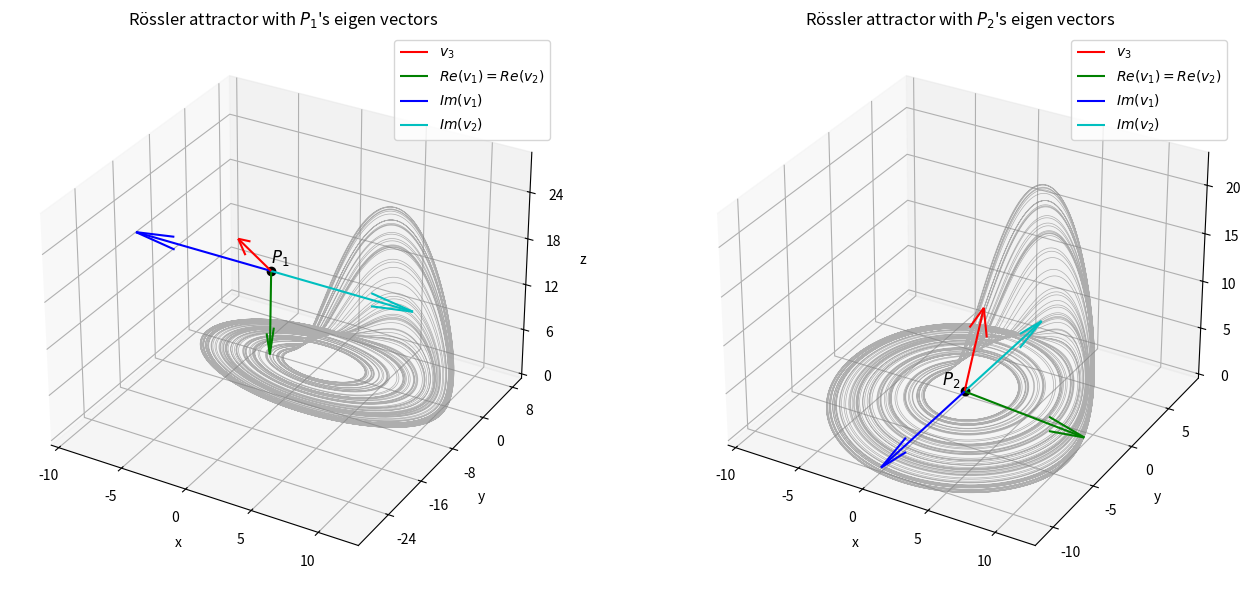

Write the Python code that produced this figure. (Note: this script raises an exception after producing the figure.)
import numpy as np
import matplotlib.pyplot as plt
from scipy.integrate import solve_ivp
from mpl_toolkits.mplot3d import Axes3D
from matplotlib.ticker import MaxNLocator, FormatStrFormatter

a = 0.2
b = 0.2
c = 5.7


def rossler(t, state):
    x, y, z = state
    return [-y - z, x + a * y, b + z * (x - c)]


total_time = 1000
dt = 0.001
t_span = np.arange(0, total_time, dt)

transient_time = 500

transient_idx = int(transient_time / dt)
initial_state = [0.1, 0, 0]
sol = solve_ivp(rossler, [t_span[0], t_span[-1]], initial_state, t_eval=t_span)


t = sol.t[transient_idx:]
x, y, z = (
    sol.y[0, transient_idx:],
    sol.y[1, transient_idx:],
    sol.y[2, transient_idx:],
)

P1 = np.array([5.692974, -28.464869, 28.464869])
P2 = np.array([0.007026, -0.035131, 0.035131])

v1_P1 = np.array([0.004965, -0.707577, 0.706619])
v2_re_P1 = np.array([-0.000242, -0.034440, -0.981716])
v2_im_P1 = np.array([-0.187205, 0.00131, 0])
v3_im_P1 = np.array([0.187205, -0.00131, 0])

v1_P2 = np.array([0.168236, -0.028578, 0.985332])
v2_re_P2 = np.array([0.707280, -0.072775, 0.004168])
v2_im_P2 = np.array([0, -0.703164, -0.000716])
v3_im_P2 = np.array([0, 0.703164, 0.000716])


fig, axs = plt.subplots(1, 2, figsize=(14, 6), subplot_kw={"projection": "3d"})


def plot_attractor_with_vectors_ax(num, ax, fixed_point, vectors, title):
    ax.plot(x, y, z, color="gray", linewidth=0.5, alpha=0.6)

    labels = [
        r"$v_{3}$",
        r"$Re(v_{1}) = Re(v_{2})$",
        r"$Im(v_{1})$",
        r"$Im(v_{2})$",
    ]
    for v, c, lbl in zip(vectors, ("r", "g", "b", "c"), labels):
        ax.quiver(*fixed_point, *v, color=c, length=10, normalize=True, label=lbl)

    ax.plot(
        fixed_point[0],
        fixed_point[1],
        fixed_point[2],
        color="black",
        marker="o",
    )
    if num == "1":
        ax.text(
            fixed_point[0],
            fixed_point[1],
            fixed_point[2] + 1,
            r"$P_{}$".format(num),
            fontsize=12,
        )
    else:
        ax.text(
            fixed_point[0] - 1.8,
            fixed_point[1],
            fixed_point[2],
            r"$P_{}$".format(num),
            fontsize=12,
        )
    ax.set_title(title)
    ax.set_xlabel("x")
    ax.set_ylabel("y")
    ax.set_zlabel("z")

    ax.xaxis.set_major_formatter(FormatStrFormatter("%.0f"))
    ax.yaxis.set_major_formatter(FormatStrFormatter("%.0f"))
    ax.zaxis.set_major_formatter(FormatStrFormatter("%.0f"))

    ax.xaxis.set_major_locator(MaxNLocator(5))
    ax.yaxis.set_major_locator(MaxNLocator(5))
    ax.zaxis.set_major_locator(MaxNLocator(5))

    ax.legend()


plot_attractor_with_vectors_ax(
    "1",
    axs[0],
    P1,
    [v1_P1, v2_re_P1, v2_im_P1, v3_im_P1],
    r"Rössler attractor with $P_{1}$'s eigen vectors",
)
plot_attractor_with_vectors_ax(
    "2",
    axs[1],
    P2,
    [v1_P2, v2_re_P2, v2_im_P2, v3_im_P2],
    r"Rössler attractor with $P_{2}$'s eigen vectors",
)

plt.tight_layout()
plt.savefig("../images/eigen-vectors.png", bbox_inches="tight", dpi=500)
